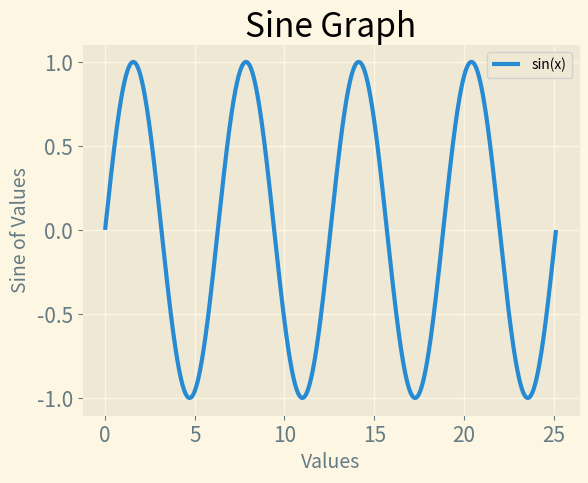

Write the Python code that produced this figure.
import math
import numpy
import matplotlib.pyplot as plt


n = 8    # By increasing the value of n the graph length on x-axis will increase.
input_values = numpy.arange(0, n*numpy.pi, 0.001)
output_values = [math.sin(value) for value in input_values]

plt.style.use('Solarize_Light2')
fig, ax = plt.subplots()
ax.plot(input_values, output_values, linewidth=3)

# Set the graph title and labels.
ax.set_title("Sine Graph", fontsize=24)
ax.set_xlabel("Values", fontsize=14)
ax.set_ylabel("Sine of Values", fontsize=14)

# Set tick params.
ax.tick_params(axis='both', labelsize=15)
plt.legend(['sin(x)'])

plt.show()